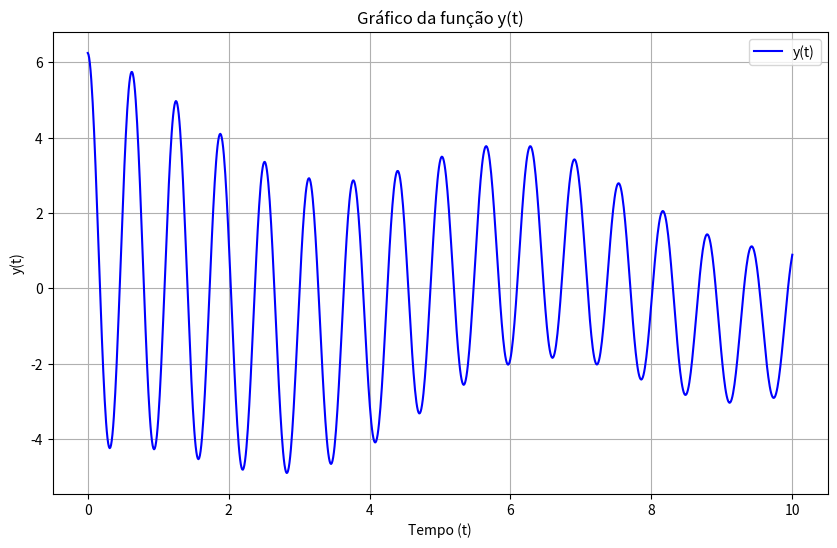

The script that saved this image:
import numpy as np
import matplotlib.pyplot as plt
import cmath

e = cmath.exp
i = 1j
# Defina a função que você deseja plotar
def y(t):
    return (100/16)*((0.42424 + 0.00577269*i)*e((-0.1 - 9.9995*i)*t)*((0.99963 - 0.0272092*i) + (1 + 0*i)*e((19.999*i)*t)) + ((0.075755 - 0.00015*i)*e(-i*t)*((0.999992 + 0.00396012*i) + (1 + 0*i)*e((2*i)*t))))

# Defina o intervalo de tempo
t_min = 0
t_max = 10
num_points = 1000  # Número de pontos no gráfico

# Crie um vetor de tempo de t_min a t_max
t = np.linspace(t_min, t_max, num_points)

# Calcule os valores da função f(t) para cada ponto de tempo
y = np.array([y(t) for t in t])

# Crie o gráfico
plt.figure(figsize=(10, 6))
plt.plot(t, y, label='y(t)', color='b')
plt.xlabel('Tempo (t)')
plt.ylabel('y(t)')
plt.title('Gráfico da função y(t)')
plt.legend()
plt.grid(True)

plt.show()
